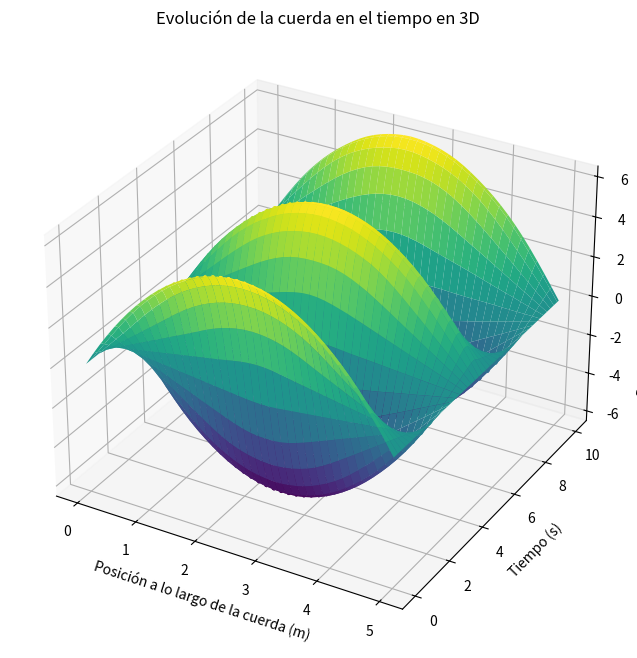

Python code for this plot:
import numpy as np
import matplotlib.pyplot as plt
from mpl_toolkits.mplot3d import Axes3D

# ecuacion de onda

# Parámetros dados
b = 5
d = 10
n = 40
m = 400
v = 2

# Calculando Δx, Δt y r
Δx = b / n
Δt = d / m
r = v * Δt / Δx

# Inicializando la matriz u para almacenar las posiciones de la cuerda
u = np.zeros((n+1, m+1))

# Condiciones iniciales
x = np.linspace(0, b, n+1)
u[:, 0] = x * (b - x)  # f(x) = x(b-x)
u[:, 1] = u[:, 0]  # Aproximando que la primera derivada temporal es 0

# Aplicando el método de diferencias finitas
for j in range(1, m):
    for i in range(1, n):
        u[i, j+1] = (2 - 2*r**2)*u[i, j] + r**2*(u[i+1, j] + u[i-1, j]) - u[i, j-1]

# Graficando la cuerda en 3D
X, Y = np.meshgrid(x, np.linspace(0, d, m+1))

fig = plt.figure(figsize=(12, 8))
ax = fig.add_subplot(111, projection='3d')

# Graficando la superficie
ax.plot_surface(X, Y, u.T, cmap='viridis')

ax.set_title('Evolución de la cuerda en el tiempo en 3D')
ax.set_xlabel('Posición a lo largo de la cuerda (m)')
ax.set_ylabel('Tiempo (s)')
ax.set_zlabel('Desplazamiento de la cuerda (m)')
plt.show()

# Hallar la velocidad maxima de propagación de la onda
v_max = Δx / Δt

print('La velocidad máxima de propagación de la onda es:', v_max)